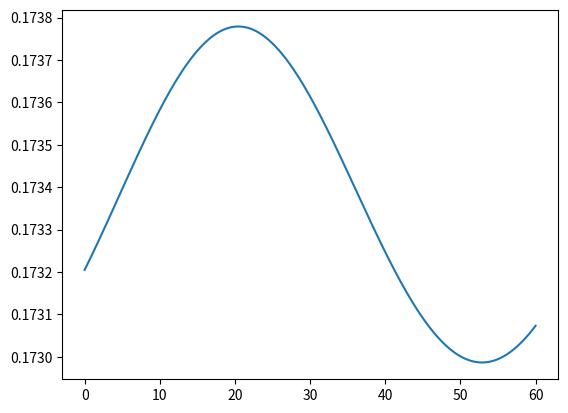
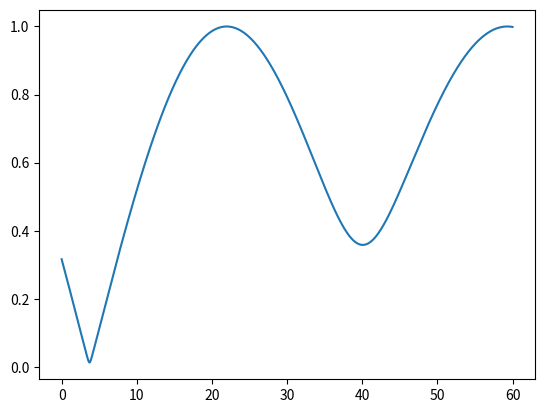
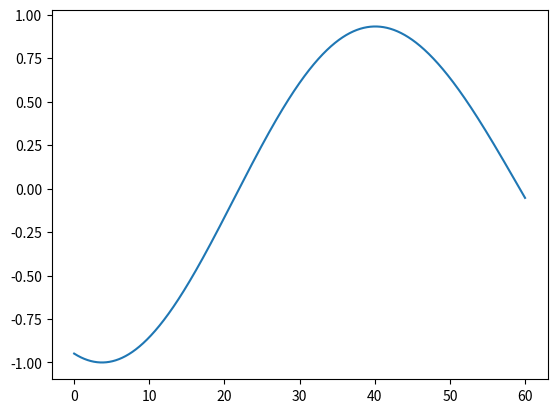
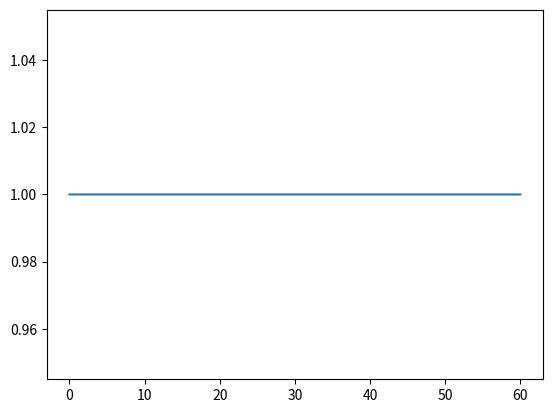
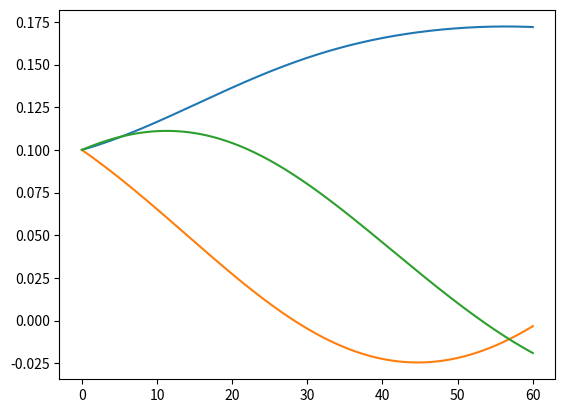

Reproduce these figures in Python, in order.
import numpy as np
import matplotlib.pyplot as plt 

#angular velocity with time

h=0.01 #time step
T=60 #total time of simulation
j=np.array([[20,1.2,0.9], [1.2,17,1.4], [0.9,1.4,15]]) #inertia matrix
w0=np.array([0.1,0.1,0.1]) #initial angular velocity
w=np.zeros((int(T/h+1),3))
w[0][0]=w0[0]
w[0][1]=w0[1]
w[0][2]=w0[2]
j1=np.linalg.inv(j)  

for i in range(int(T/h)): #propagating angular velocity using Euler's method
    wt=np.zeros((3))
    wt[0]=w[i][0]
    wt[1]=w[i][1]
    wt[2]=w[i][2]
    jw=np.matmul(j, wt.T)
    jwxw=np.cross(jw, wt)
    w[i+1][0]=(wt+h*np.matmul(j1, jwxw.T))[0]
    w[i+1][1]=(wt+h*np.matmul(j1, jwxw.T))[1]
    w[i+1][2]=(wt+h*np.matmul(j1, jwxw.T))[2]

t=np.zeros(int(T/h+1)) #defining time array
for i in range(int(T/h)):
    t[i+1]=t[i]+h

wn=np.zeros(int(T/h+1)) #defining array of norms of angular velocities at different instants
for i in range(int(T/h+1)):
    wn[i]=np.linalg.norm(w[i])

plt.figure(0)
plt.plot(t, wn)

#norm of vector part of quaternion with time

q=np.zeros((int(T/h+1), 4))
qv0=[0.1826, 0.1826, 0.1826]
qo0=-np.sqrt(1-np.linalg.norm(qv0)**2)
q[0][0]=qv0[0]
q[0][1]=qv0[1]
q[0][2]=qv0[2]
q[0][3]=qo0
w1=np.zeros(3)
qvt=np.zeros(3)

for i in range(int(T/h)):
    qvt[0]=q[i][0]
    qvt[1]=q[i][1]
    qvt[2]=q[i][2]
    qot=q[i][3]
    w1[0]=w[i][0]
    w1[1]=w[i][1]
    w1[2]=w[i][2]
    
    
    qv=qvt+h*0.5*(qot*w1+np.cross(qvt, w1))
    qo=qot-h*0.5*np.dot(qvt, w1)

    q[i+1][0]=qv[0]
    q[i+1][1]=qv[1]
    q[i+1][2]=qv[2]
    q[i+1][3]=qo
    q[i+1]=q[i+1]/np.sqrt(np.linalg.norm(qv)**2+qo**2)

qo=np.zeros(int(T/h+1))
for i in range(int(T/h+1)):
    qo[i]=q[i][3]

qvn=np.zeros(int(T/h+1))
for i in range(int(T/h+1)):
    qvn[i]=np.sqrt(q[i][0]**2+q[i][1]**2+q[i][2]**2)
    
qn=np.zeros(int(T/h+1))
for i in range(int(T/h+1)):
    qn[i]=np.linalg.norm(q[i])

plt.figure(1)
plt.plot(t, qvn)

plt.figure(2)
plt.plot(t, qo)

plt.figure(3)
plt.plot(t,qn)

plt.figure(4)
plt.plot(t, w)